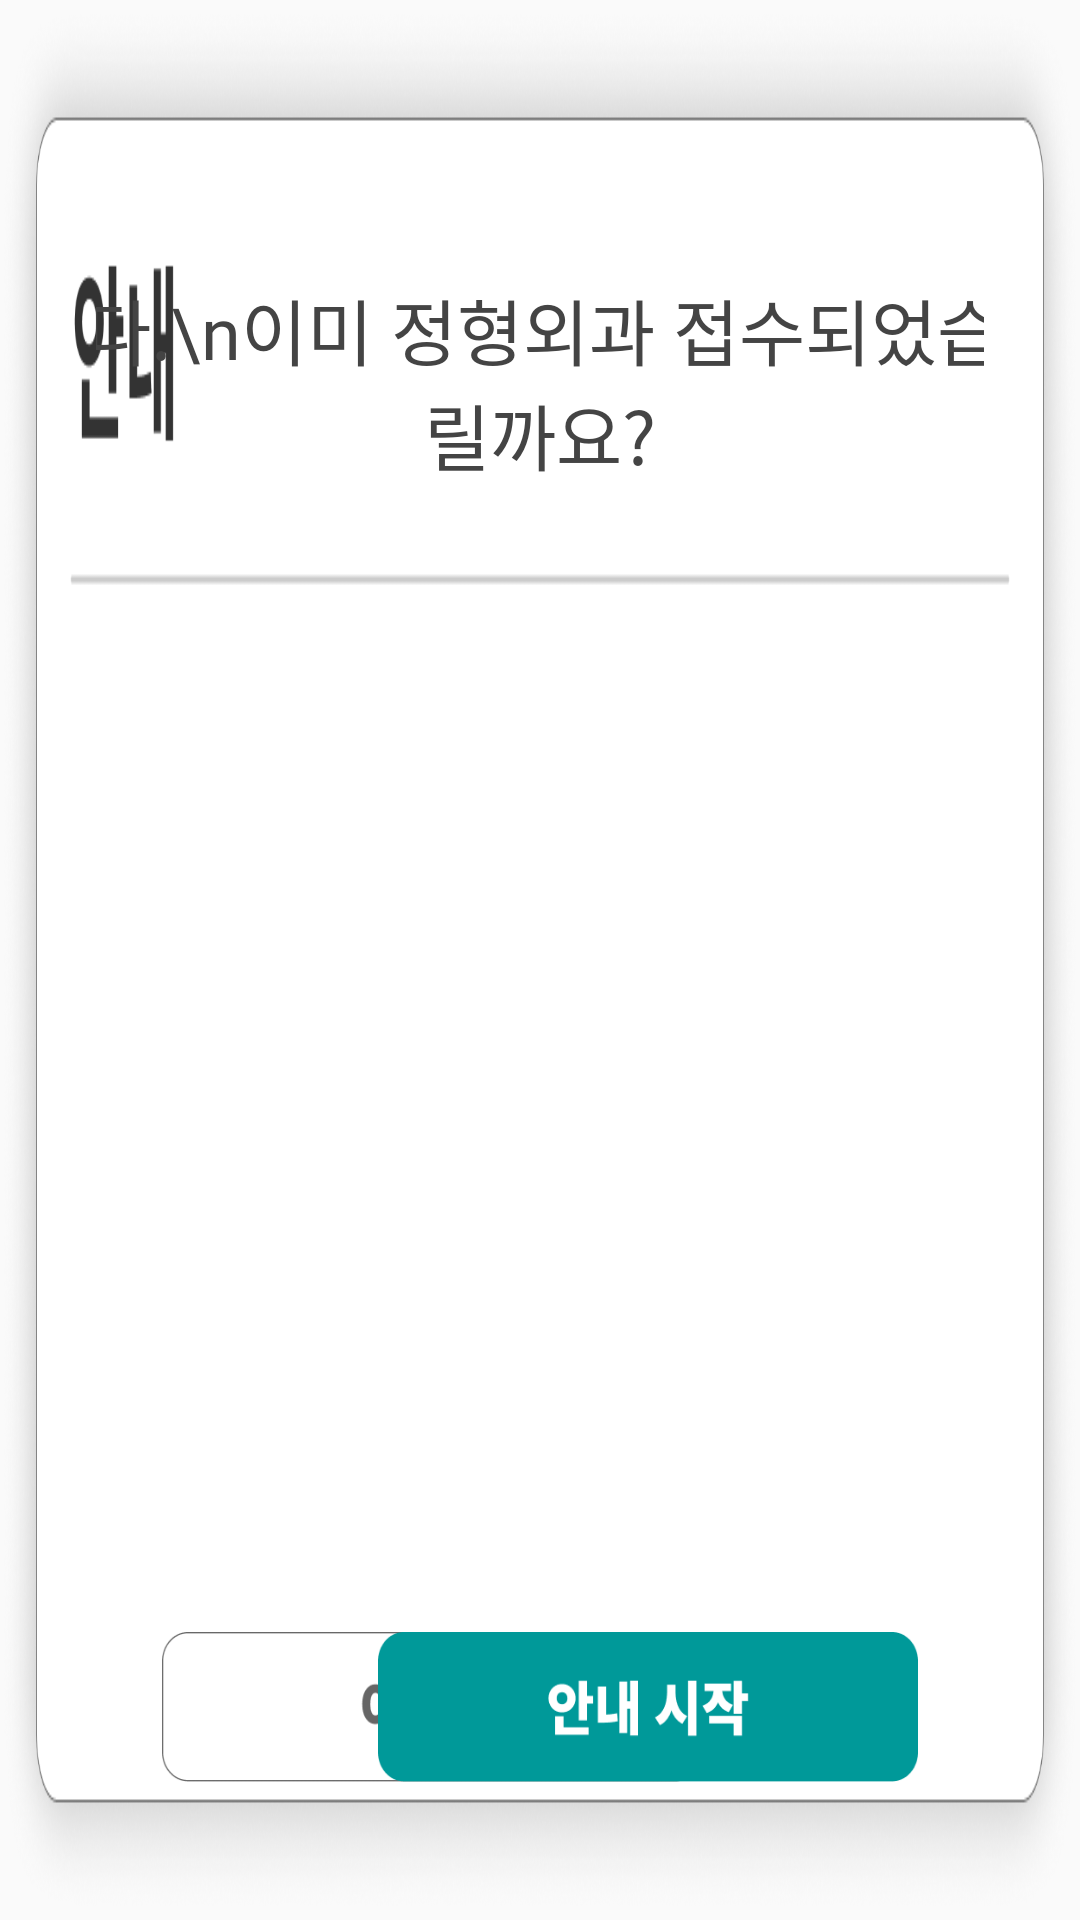

Here is an Android app screen rendered from its layout file. Give the layout XML and the strings, colors and styles it references.
<!-- AndroidManifest.xml: application theme Theme.WaitingScreen -->
<!-- res/layout/dialog_checkin_popup.xml -->
<?xml version="1.0" encoding="utf-8"?>
<FrameLayout xmlns:android="http://schemas.android.com/apk/res/android"
    android:layout_width="730dp"
    android:layout_height="322dp"
    android:background="@drawable/popup_info_bg"
    android:padding="32dp">

    
    <TextView
        android:id="@+id/text_message"
        android:layout_width="650dp"
        android:layout_height="wrap_content"
        android:layout_gravity="top|center_horizontal"
        android:layout_marginTop="60dp"
        android:fontFamily="@font/noto_sans_kr_bold"
        android:gravity="center"
        android:lineSpacingExtra="0dp"
        android:text="김00님 반갑습니다.\n이미 정형외과 접수되었습니다.\n안내해드릴까요?"
        android:textColor="#444444"
        android:textSize="24sp" />


    
    
    <ImageView
        android:id="@+id/btn_no"
        android:layout_width="180dp"
        android:layout_height="50dp"
        android:layout_gravity="bottom|start"
        android:layout_marginStart="22dp"
        android:layout_marginBottom="14dp"
        android:contentDescription="아니오 버튼"
        android:scaleType="fitXY"
        android:src="@drawable/popup_no" />

    
    <ImageView
        android:id="@+id/btn_yes"
        android:layout_width="180dp"
        android:layout_height="50dp"
        android:layout_gravity="bottom|end"
        android:layout_marginEnd="22dp"
        android:layout_marginBottom="14dp"
        android:contentDescription="안내 시작 버튼"
        android:scaleType="fitXY"
        android:src="@drawable/popup_yes" />

</FrameLayout>
<!-- resources referenced by this layout -->
<resources>
  <!-- drawable popup_info_bg: png bitmap (drawable, 122242 bytes) -->
  <!-- drawable popup_no: png bitmap (drawable, 4643 bytes) -->
  <!-- drawable popup_yes: png bitmap (drawable, 4003 bytes) -->
  <style name="Theme.WaitingScreen" parent="Theme.AppCompat.Light.NoActionBar" />
</resources>
